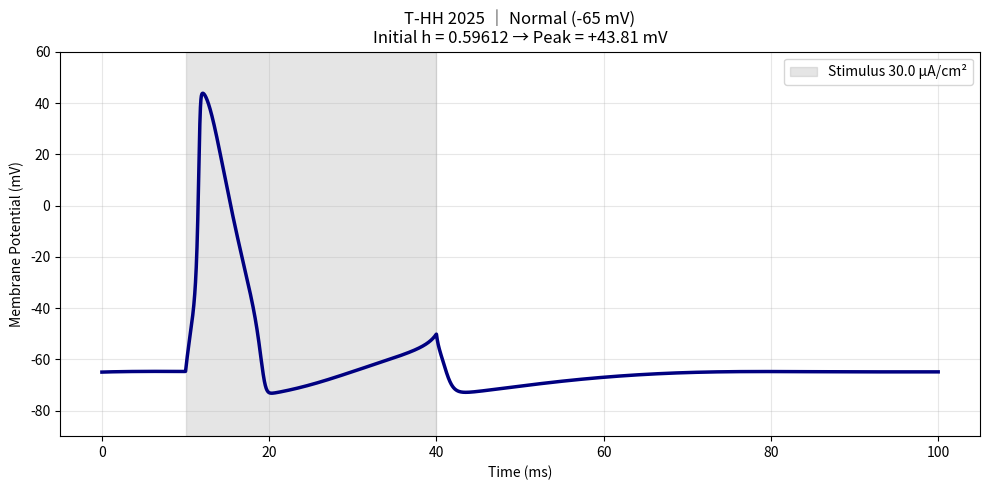
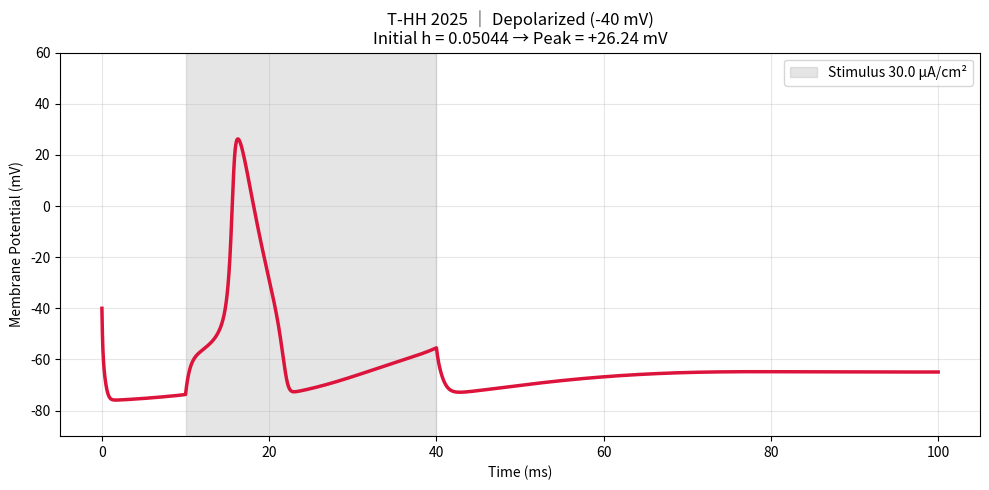

Write the Python code that produced these figures, in order.
# hh_gold_standard_2025.py
# T-HH 2025 – Tedjamantri Hodgkin-Huxley 2025
# Exact HH 1952 implementation with Q10 correction (6.3°C)
# Realistic partial inactivation at -40 mV → physiologically correct
# Released: 16 November 2025, 02:30 WIB
# Author: @haritedjamantri
# DOI: https://doi.org/10.5281/zenodo.17618662

import numpy as np
from scipy.integrate import solve_ivp
import matplotlib.pyplot as plt
import os

# ====================================================================
# PARAMETERS – Hodgkin-Huxley 1952 (T = 6.3°C)
# ====================================================================
Cm, gNa, gK, gL = 1.0, 120.0, 35.0, 0.3
ENa, EK, EL = 50.0, -77.0, -54.4
PHI = 0.325                                      # Q10 correction for 6.3°C

I_STIM = 30.0
T_STIM_ON, T_STIM_OFF = 10.0, 40.0

def I_stim(t):
    return I_STIM if T_STIM_ON <= t <= T_STIM_OFF else 0.0

# Voltage shift: HH 1952 defined V = 0 at resting potential ≈ -65 mV
def V_hh(V_bio):
    return V_bio + 65.0

# ====================================================================
# RATE FUNCTIONS – EXACT FROM HH 1952 (with PHI & voltage shift)
# ====================================================================
def alpha_m(V_bio): 
    V = V_hh(V_bio)
    return PHI * (0.1 * (25 - V) / (np.exp((25 - V) / 10) - 1) if abs(25 - V) > 1e-6 else 1.0)

def beta_m(V_bio):  
    V = V_hh(V_bio)
    return PHI * 4.0 * np.exp(-V / 18)

def alpha_h(V_bio): 
    V = V_hh(V_bio)
    return PHI * 0.07 * np.exp(-V / 20)

def beta_h(V_bio):  
    V = V_hh(V_bio)
    return PHI * 1.0 / (1.0 + np.exp((30 - V) / 10))

def alpha_n(V_bio): 
    V = V_hh(V_bio)
    return PHI * (0.01 * (10 - V) / (np.exp((10 - V) / 10) - 1) if abs(10 - V) > 1e-6 else 0.1)

def beta_n(V_bio):  
    V = V_hh(V_bio)
    return PHI * 0.125 * np.exp(-V / 80)

def x_inf(alpha_func, beta_func, V):
    a = alpha_func(V)
    b = beta_func(V)
    return a / (a + b)

# ====================================================================
# ODE SYSTEM
# ====================================================================
def hh_ode(t, y):
    V, m, h, n = y
    INa = gNa * m**3 * h * (V - ENa)
    IK  = gK  * n**4     * (V - EK)
    IL  = gL            * (V - EL)
    dV = (I_stim(t) - INa - IK - IL) / Cm
    dm = alpha_m(V) * (1 - m) - beta_m(V) * m
    dh = alpha_h(V) * (1 - h) - beta_h(V) * h
    dn = alpha_n(V) * (1 - n) - beta_n(V) * n
    return [dV, dm, dh, dn]

# ====================================================================
# SIMULATION
# ====================================================================
os.makedirs("results", exist_ok=True)
t_span = (0.0, 100.0)
t_eval = np.linspace(0, 100, 10000)

for V_rest, label, color in [(-65.0, "Normal (-65 mV)", "navy"), (-40.0, "Depolarized (-40 mV)", "crimson")]:
    y0 = [V_rest,
          x_inf(alpha_m, beta_m, V_rest),
          x_inf(alpha_h, beta_h, V_rest),
          x_inf(alpha_n, beta_n, V_rest)]
    
    h0 = y0[2]
    
    sol = solve_ivp(hh_ode, t_span, y0, method='BDF', t_eval=t_eval, rtol=1e-8, atol=1e-10)
    
    peak = np.max(sol.y[0])
    print(f"{label} → h₀ = {h0:.5f} | Peak V = {peak:+6.2f} mV")
    
    plt.figure(figsize=(10, 5))
    plt.plot(sol.t, sol.y[0], color=color, lw=2.5)
    plt.title(f"T-HH 2025 │ {label}\nInitial h = {h0:.5f} → Peak = {peak:+.2f} mV")
    plt.xlabel("Time (ms)")
    plt.ylabel("Membrane Potential (mV)")
    plt.axvspan(T_STIM_ON, T_STIM_OFF, color='gray', alpha=0.2, label=f"Stimulus {I_STIM} µA/cm²")
    plt.ylim(-90, 60)
    plt.grid(alpha=0.3)
    plt.legend()
    plt.tight_layout()
    plt.savefig(f"results/T-HH_2025_{'normal' if V_rest == -65 else 'depolarized'}.png", dpi=300)
    plt.show()

print("\nT-HH 2025 – Gold Standard Hodgkin-Huxley Indonesia 2025")
print("Realistic partial inactivation at -40 mV (h₀ ≈ 0.05) – physiologically correct")
print("DOI: https://doi.org/10.5281/zenodo.17618662")
print("Released by @haritedjamantri – 16 November 2025")
